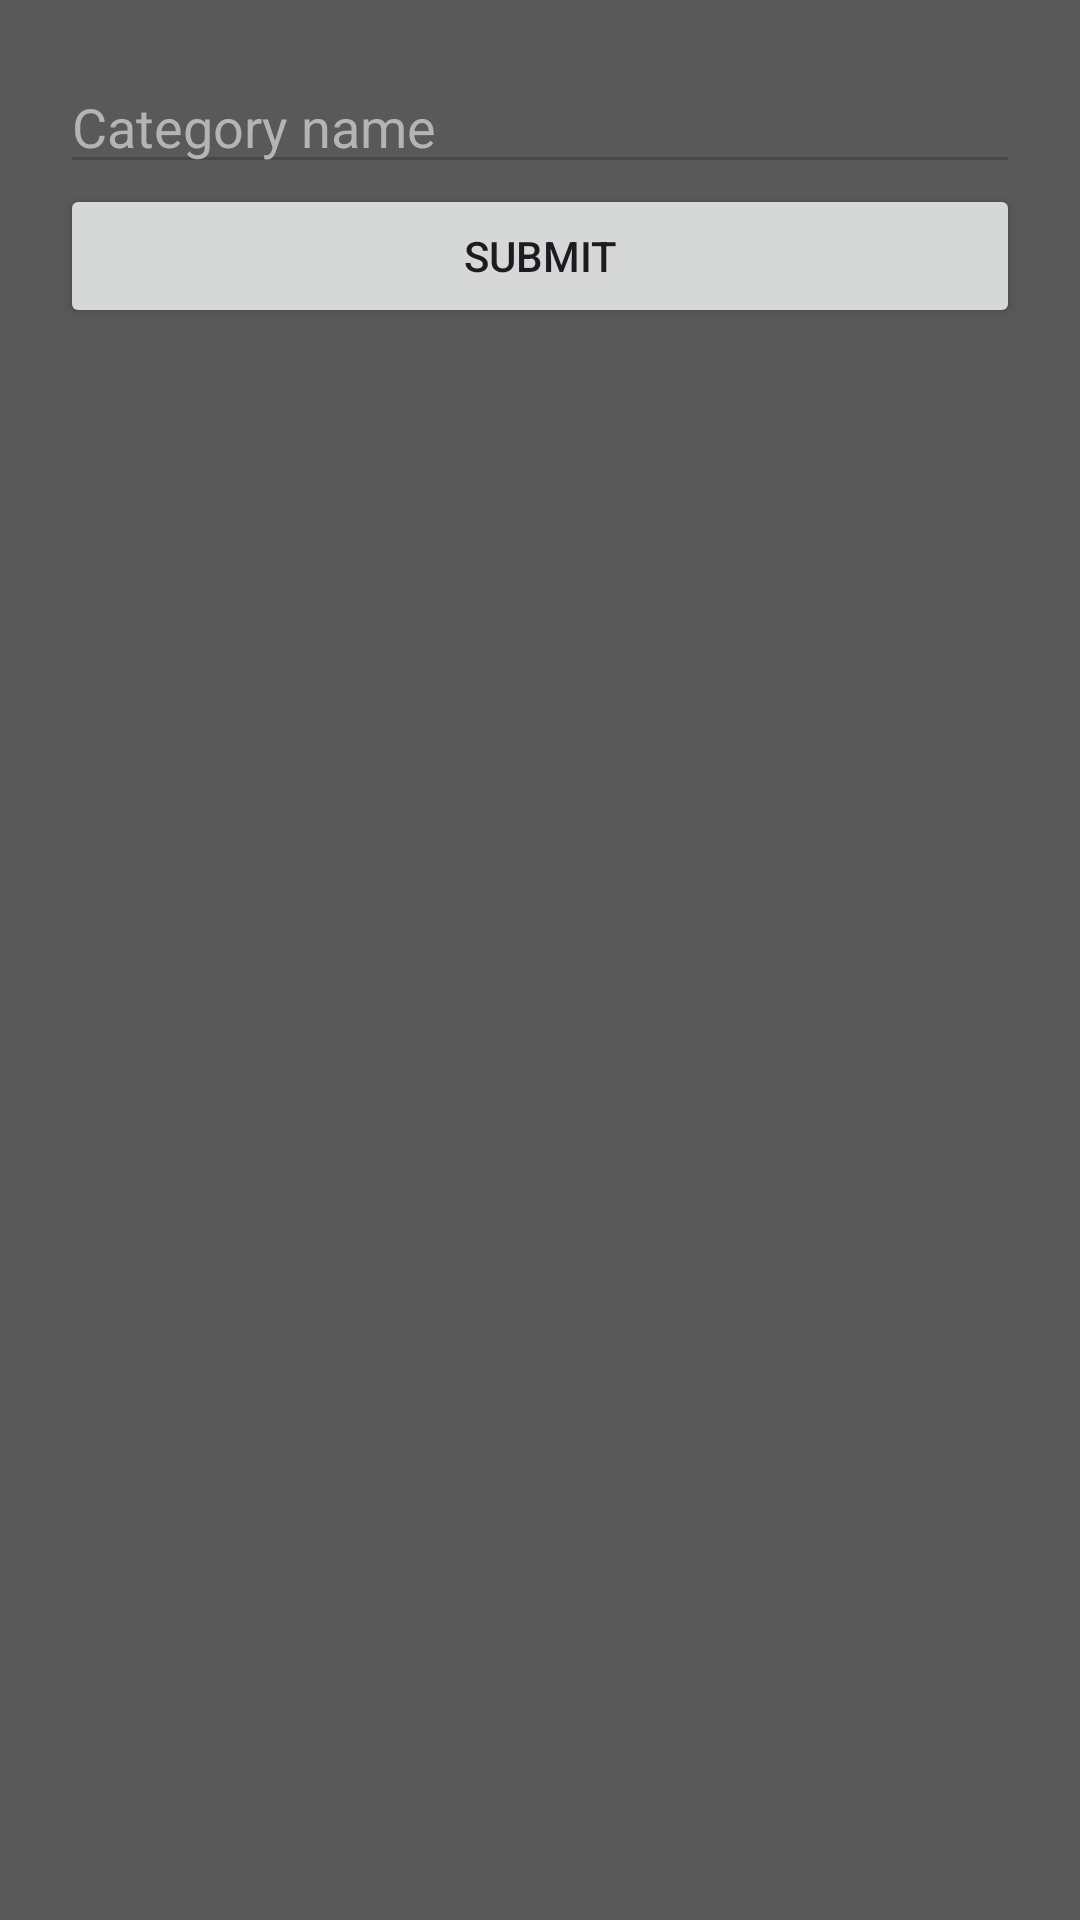

Reconstruct the res/layout file that produces this screen, plus the resources it refers to.
<!-- AndroidManifest.xml: application theme Theme.MovieApp -->
<!-- res/layout/delete_category.xml -->
<LinearLayout xmlns:android="http://schemas.android.com/apk/res/android"
    android:layout_width="match_parent"
    android:layout_height="match_parent"
    android:orientation="vertical"
    android:padding="20dp">

    <EditText
        android:id="@+id/etCategoryName"
        android:layout_width="match_parent"
        android:layout_height="wrap_content"
        android:autofillHints=""
        android:textColorHint="@color/light_gray"
        android:hint="@string/category_name"
        android:inputType="text" />

    <Button
        android:id="@+id/btnSubmit"
        android:layout_width="match_parent"
        android:layout_height="wrap_content"
        android:text="@string/submit" />
</LinearLayout>
<!-- resources referenced by this layout -->
<resources>
  <color name="light_gray">#B4B4B4</color> // light gray
  <string name="category_name">Category name</string>
  <string name="submit">Submit</string>
  <style name="Theme.MovieApp" parent="Base.Theme.MovieApp" />
  <style name="Base.Theme.MovieApp" parent="Theme.Material3.DayNight.NoActionBar">
          <item name="android:windowBackground">@color/dark_gray</item>
      </style>
  <color name="dark_gray">#595959</color> // light black
</resources>
